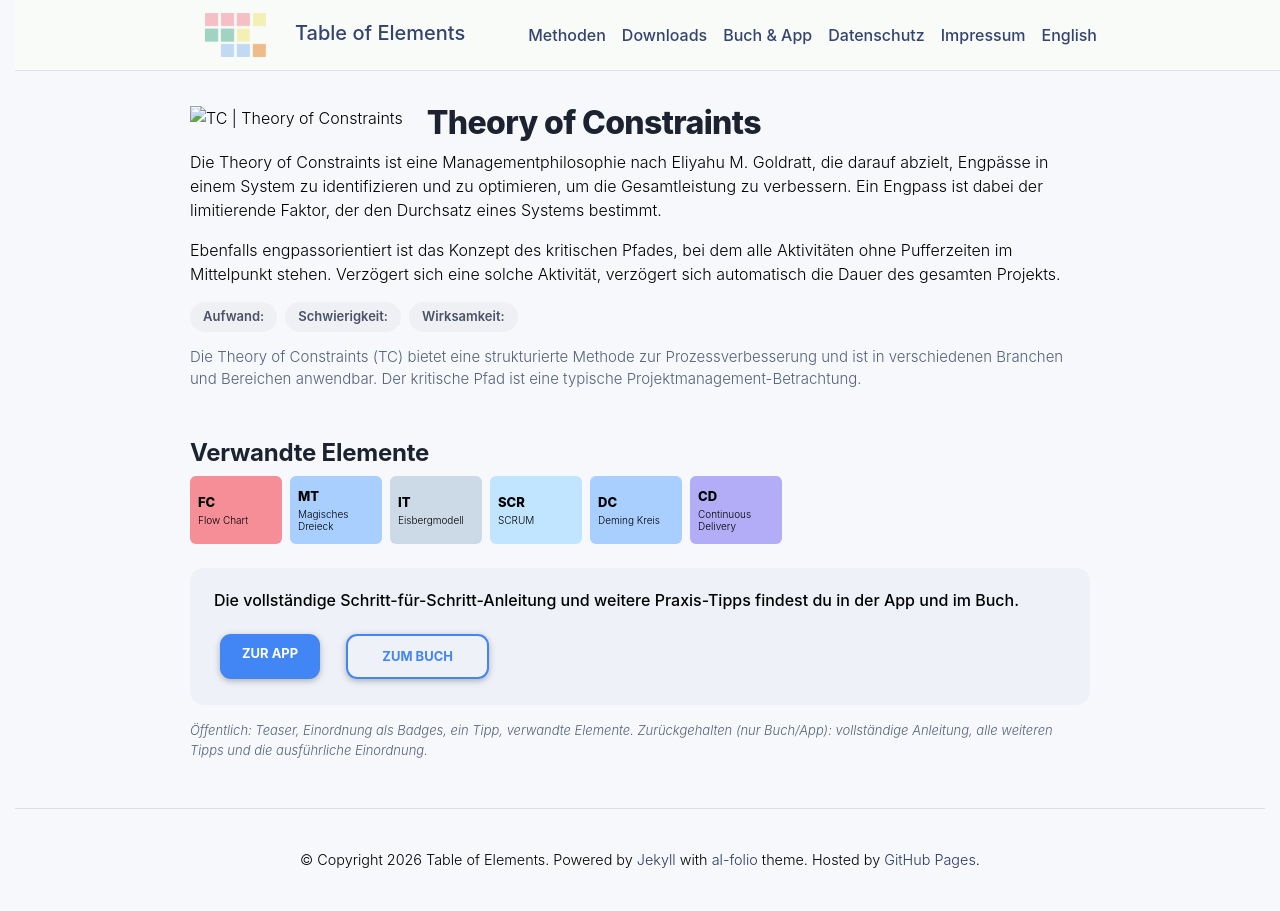

repository: table-of-elements/table-of-elements.github.io · page: de/elements/TC/index.html · generator: jekyll

---
lang: de
layout: default
permalink: /de/elements/TC/
subtitle: "Theory of Constraints"
title: "TC | Theory of Constraints"
description: "Die Theory of Constraints ist eine Managementphilosophie nach Eliyahu M. Goldratt, die darauf abzielt, Engpässe in einem System zu identifizieren und zu optimieren, um die Gesamtleistung zu verbessern. Ein Engpass ist dabei der limitierende Faktor, der den Durchsatz eines Systems bestimmt.  Ebenfalls engpassorientiert ist das Konzept des kritischen Pfades, bei dem alle Aktivitäten ohne Pufferzeiten im Mittelpunkt stehen. Verzögert sich eine solche Aktivität, verzögert sich automatisch die Dauer des gesamten Projekts."
og_image: /assets/img/elements/de/TC.og.png
---

{% include figure.liquid loading="eager" path="assets/img/elements/de/TC.card.png" class="img-fluid" width="300" height="300" alt="TC | Theory of Constraints" %}

# Theory of Constraints

Die Theory of Constraints ist eine Managementphilosophie nach Eliyahu M. Goldratt, die darauf abzielt, Engpässe in einem System zu identifizieren und zu optimieren, um die Gesamtleistung zu verbessern. Ein Engpass ist dabei der limitierende Faktor, der den Durchsatz eines Systems bestimmt.

Ebenfalls engpassorientiert ist das Konzept des kritischen Pfades, bei dem alle Aktivitäten ohne Pufferzeiten im Mittelpunkt stehen. Verzögert sich eine solche Aktivität, verzögert sich automatisch die Dauer des gesamten Projekts.
